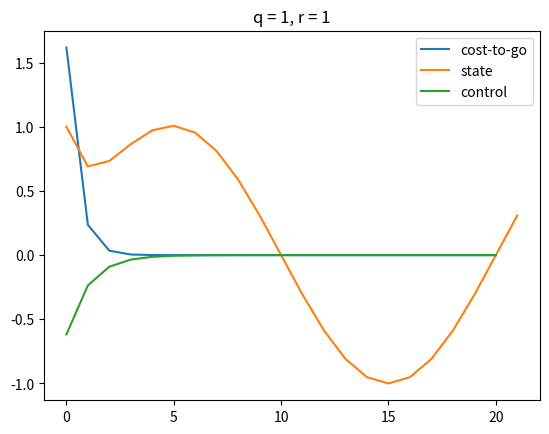

Generate this figure with matplotlib:
import math
import matplotlib.pyplot as plt

if __name__ == '__main__':
    a = 1
    b = 1
    q = 1
    qf = q
    r = 1
    N = 20
    x0 = 1
    p_list = [0] * (N + 1)
    k_list = [0] * (N + 1)
    state_list = [0] * (N + 2)
    state_list[0] = x0
    cost_list = [0] * (N + 1)

    x_star = [0] * (N+2)
    for t in range(N+2):
        x_star[t] = math.sin(math.pi/10*t)

    # Backward computation for p and k
    def LQR(n):
        if n == N:
            p_list[n] = qf
            return
        else:
            LQR(n + 1)
            k_list[n] = p_list[n + 1] * a * b / (r + p_list[n + 1] * b ** 2)
            p_list[n] = q + r * k_list[n] ** 2 + p_list[n + 1] * a ** 2 - 2 * \
                p_list[n + 1] * a * b * k_list[n] + \
                p_list[n + 1] * b ** 2 * k_list[n] ** 2
        return
    LQR(0)

    # Forward computation for the value function
    for t in range(N + 1):
        cost_list[t] = p_list[t] * (state_list[t] - x_star[t]) ** 2
        u_star = - k_list[t] * (state_list[t] - x_star[t])
        state_list[t + 1] = a * (state_list[t] - x_star[t]) + b * u_star + x_star[t+1]

    # Compute control
    u_list = []
    for t in range(N + 1):
        u_list.append(-k_list[t] * (state_list[t] - x_star[t]))

    # Plot them
    plt.title("q = " + str(q) + ", r = " + str(r))
    plt.plot(range(N + 1), cost_list, label="cost-to-go")
    plt.plot(range(N + 2), state_list, label="state")
    plt.plot(range(N + 1), u_list, label="control")
    plt.legend()
    plt.show()
